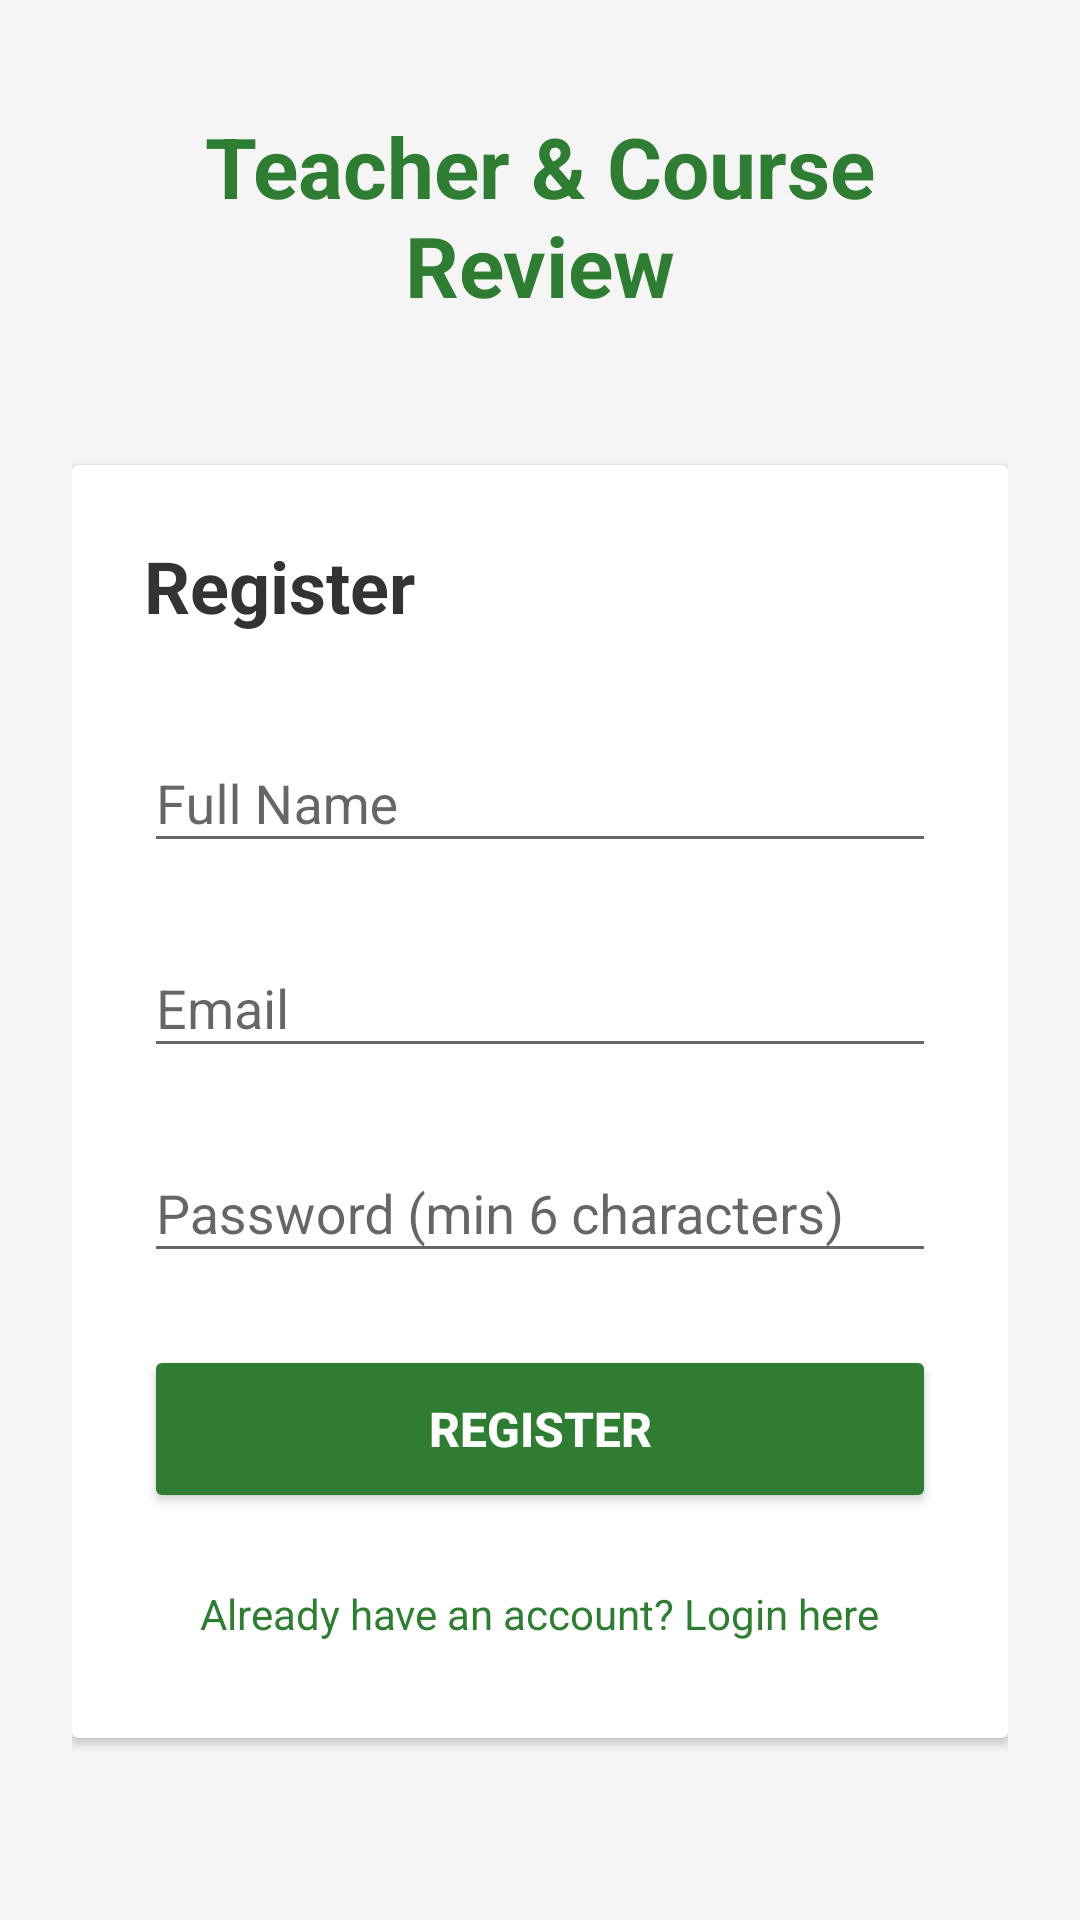

Android layout source for this screen:
<!-- AndroidManifest.xml: application theme Theme.AppCompat.DayNight -->
<!-- res/layout/activity_register.xml -->
<?xml version="1.0" encoding="utf-8"?>
<LinearLayout xmlns:android="http://schemas.android.com/apk/res/android"
    android:layout_width="match_parent"
    android:layout_height="match_parent"
    android:orientation="vertical"
    android:padding="24dp"
    android:gravity="center"
    android:background="#F5F5F5">

    
    <TextView
        android:layout_width="wrap_content"
        android:layout_height="wrap_content"
        android:text="Teacher &amp; Course Review"
        android:textSize="28sp"
        android:textStyle="bold"
        android:textColor="#2E7D32"
        android:layout_marginBottom="48dp"
        android:gravity="center" />

    
    <androidx.cardview.widget.CardView
        android:layout_width="match_parent"
        android:layout_height="wrap_content"
        android:layout_marginBottom="24dp"
        android:elevation="8dp"
        android:radius="12dp">

        <LinearLayout
            android:layout_width="match_parent"
            android:layout_height="wrap_content"
            android:orientation="vertical"
            android:padding="24dp">

            <TextView
                android:layout_width="wrap_content"
                android:layout_height="wrap_content"
                android:text="Register"
                android:textSize="24sp"
                android:textStyle="bold"
                android:textColor="#333333"
                android:layout_marginBottom="24dp" />

            
            <com.google.android.material.textfield.TextInputLayout
                android:layout_width="match_parent"
                android:layout_height="wrap_content"
                android:layout_marginBottom="16dp">

                <com.google.android.material.textfield.TextInputEditText
                    android:id="@+id/etName"
                    android:layout_width="match_parent"
                    android:layout_height="wrap_content"
                    android:hint="Full Name"
                    android:inputType="textPersonName" />

            </com.google.android.material.textfield.TextInputLayout>

            
            <com.google.android.material.textfield.TextInputLayout
                android:layout_width="match_parent"
                android:layout_height="wrap_content"
                android:layout_marginBottom="16dp">

                <com.google.android.material.textfield.TextInputEditText
                    android:id="@+id/etEmail"
                    android:layout_width="match_parent"
                    android:layout_height="wrap_content"
                    android:hint="Email"
                    android:inputType="textEmailAddress" />

            </com.google.android.material.textfield.TextInputLayout>

            
            <com.google.android.material.textfield.TextInputLayout
                android:layout_width="match_parent"
                android:layout_height="wrap_content"
                android:layout_marginBottom="24dp">

                <com.google.android.material.textfield.TextInputEditText
                    android:id="@+id/etPassword"
                    android:layout_width="match_parent"
                    android:layout_height="wrap_content"
                    android:hint="Password (min 6 characters)"
                    android:inputType="textPassword" />

            </com.google.android.material.textfield.TextInputLayout>

            
            <Button
                android:id="@+id/btnRegister"
                android:layout_width="match_parent"
                android:layout_height="56dp"
                android:text="REGISTER"
                android:textSize="16sp"
                android:textStyle="bold"
                android:backgroundTint="#2E7D32"
                android:textColor="@android:color/white"
                android:layout_marginBottom="16dp" />

            
            <TextView
                android:id="@+id/tvLogin"
                android:layout_width="wrap_content"
                android:layout_height="wrap_content"
                android:text="Already have an account? Login here"
                android:textColor="#2E7D32"
                android:textSize="14sp"
                android:layout_gravity="center"
                android:padding="8dp" />

        </LinearLayout>

    </androidx.cardview.widget.CardView>

</LinearLayout>
<!-- resources referenced by this layout -->
<resources>

</resources>
